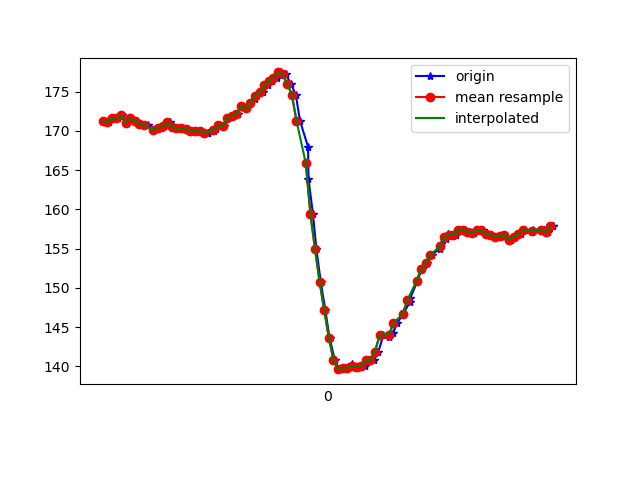

Data behind this chart, as committed beside it:
1617848340161, 543983782744117, 171.28906, -224.41406, -43.945312
1617848340168, 543983800904293, 171.2, -224.5, -44.34
1617848340188, 543983820041150, 171.1, -224.8, -44.73
1617848340207, 543983839147486, 171.6, -224.6, -44.24
1617848340226, 543983858223301, 171.6, -225.0, -44.24
1617848340245, 543983877329637, 172, -224.7, -44.04
1617848340266, 543983896710665, 171, -224.9, -44.92
1617848340285, 543983915359182, 171.6, -224.5, -44.04
1617848340311, 543983934648646, 171.3, -224.2, -45.31
1617848340328, 543983953816025, 170.9, -225.4, -44.43
1617848340343, 543983973013925, 170.7, -224.8, -44.73
1617848340359, 543983992028697, 170.7, -225.0, -44.24
1617848340381, 543984011073991, 170.1, -225.4, -44.73
1617848340413, 543984030332934, 170.4, -225.6, -45.31
1617848340428, 543984049652919, 170.6, -224.9, -45.7
1617848340451, 543984068942383, 171.1, -224.5, -45.41
1617848340465, 543984088384454, 170.5, -225.0, -45.31
1617848340498, 543984107368705, 170.3, -225.2, -45.02
1617848340501, 543984126413998, 170.3, -225.4, -44.73
1617848340530, 543984145550856, 170.2, -225.2, -45.31
1617848340547, 543984164840320, 169.9, -224.7, -44.04
1617848340560, 543984184007699, 170, -225.6, -45.31
1617848340585, 543984203571855, 170, -225.7, -45.41
1617848340615, 543984222495063, 169.7, -225.5, -45.41
1617848340618, 543984241876091, 169.7, -225.5, -44.92
1617848340641, 543984261012948, 169.9, -225.0, -45.31
1617848340651, 543984280119285, 170.2, -225.2, -44.43
1617848340667, 543984299195100, 170.7, -224.3, -44.04
1617848340686, 543984318270914, 170.6, -223.7, -42.68
1617848340704, 543984337346729, 171.6, -223.4, -41.5
1617848340724, 543984356483587, 171.9, -222.6, -38.38
1617848340745, 543984375559402, 172.2, -221.9, -34.47
1617848340762, 543984394543653, 173.1, -221.4, -30.18
1617848340781, 543984413619468, 172.9, -221.7, -24.61
1617848340800, 543984432725804, 173.5, -222.5, -17.58
1617848340821, 543984451771098, 174.1, -224.9, -10.45
1617848340838, 543984470846912, 174.8, -228, -3.711
1617848340857, 543984489892206, 174.9, -231.3, 1.27
1617848340876, 543984508937500, 175.8, -234.5, 5.664
1617848340896, 543984527982793, 176.4, -238, 9.766
1617848340916, 543984546967044, 176.8, -241.6, 12.6
1617848340933, 543984566103902, 177.4, -243.6, 13.57
1617848340953, 543984585149195, 177.2, -244.9, 14.06
1617848340976, 543984604072404, 176, -246.5, 14.65
1617848340997, 543984623453432, 174.6, -247.5, 14.36
1617848341015, 543984642559768, 171.3, -247.6, 14.16
1617848341050, 543984661788190, 168, -246.6, 12.3
1617848341052, 543984680925047, 163.9, -246.4, 10.64
1617848341071, 543984699970341, 159.5, -246.1, 7.52
1617848341086, 543984719107198, 155, -246, 5.762
1617848341105, 543984738244056, 150.8, -246.5, 2.637
1617848341125, 543984757380913, 147.2, -245.8, -1.758
1617848341143, 543984776456728, 143.7, -243.8, -9.082
1617848341166, 543984795593586, 140.8, -242.7, -17.29
1617848341182, 543984814699922, 139.6, -242.4, -27.25
1617848341201, 543984833836779, 139.8, -242.6, -32.13
1617848341220, 543984853126243, 139.8, -242.8, -33.89
1617848341242, 543984872293622, 140.3, -242.9, -36.23
1617848341259, 543984891491522, 139.7, -243, -35.25
1617848341278, 543984910780986, 139.9, -242.7, -35.74
1617848341297, 543984929765237, 140, -242.6, -35.94
... 42 more rows
